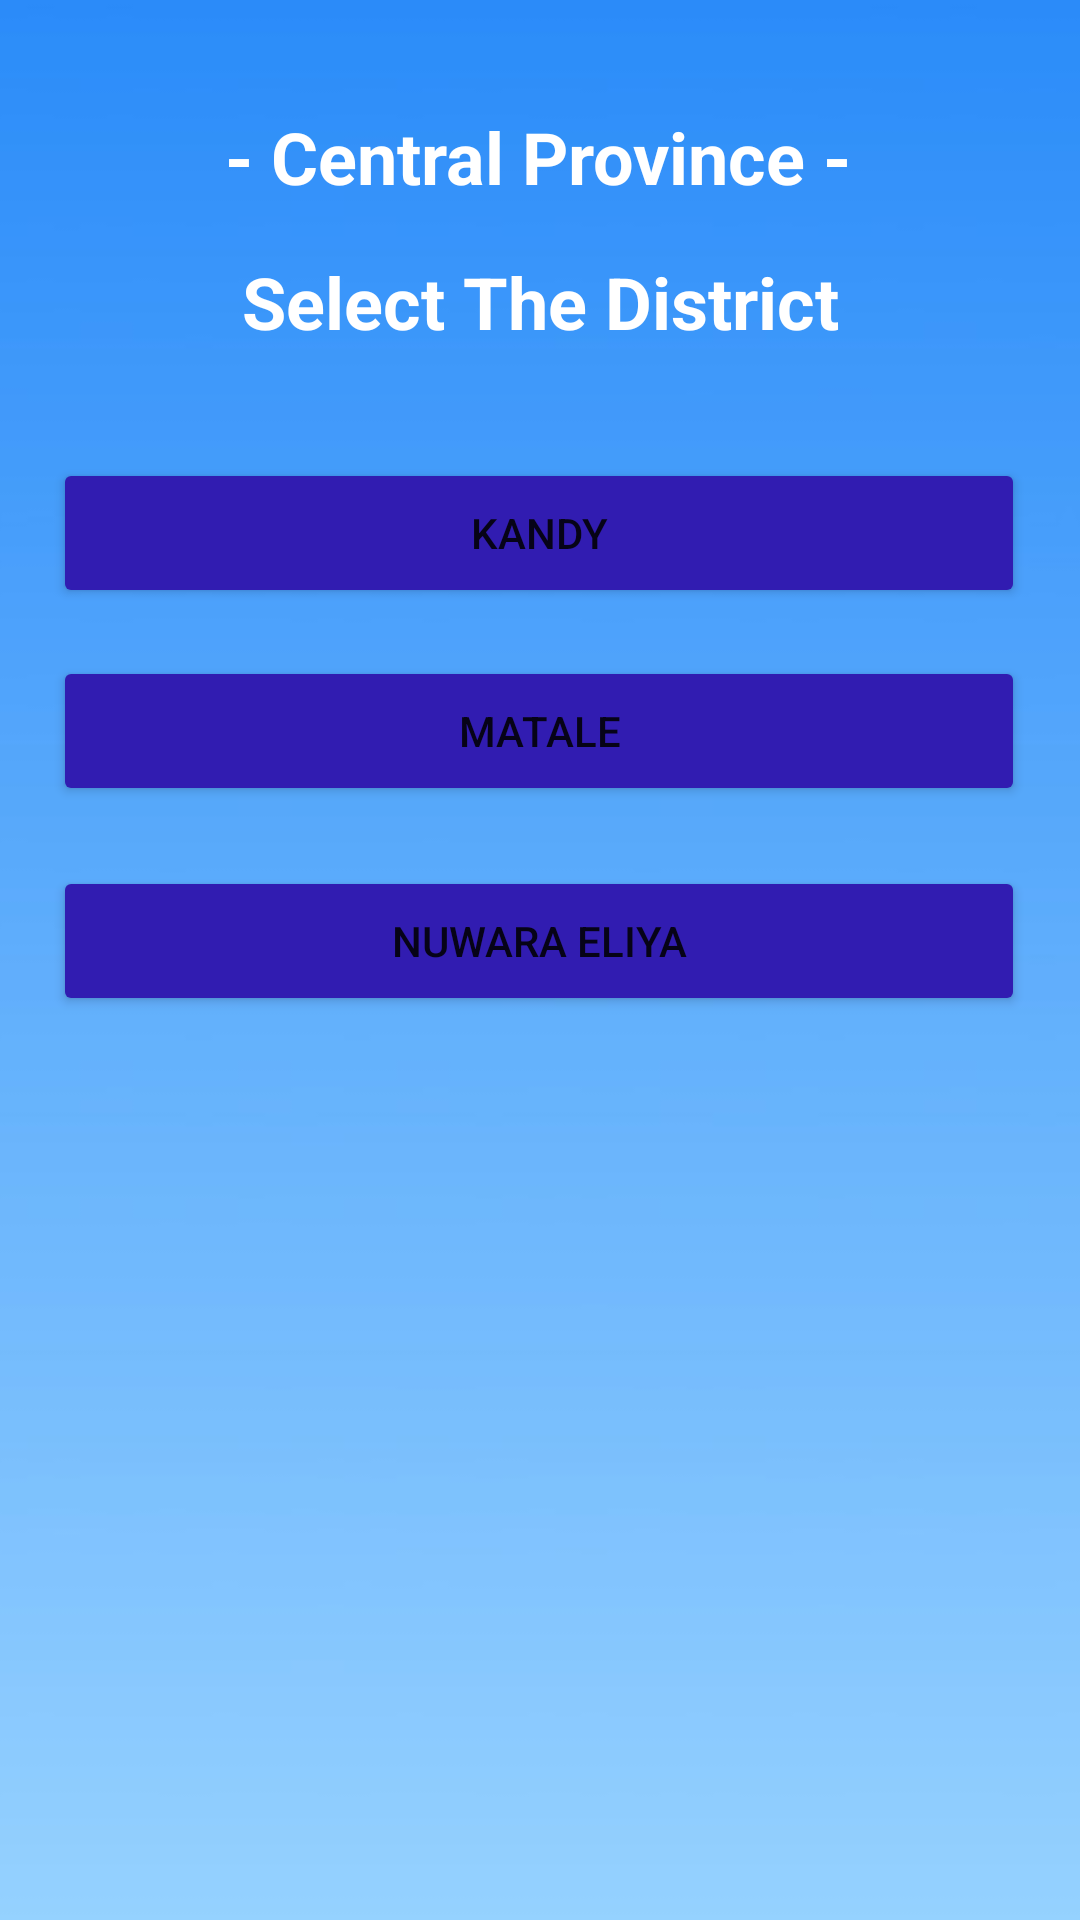

Android layout source for this screen:
<!-- AndroidManifest.xml: application theme Theme.Weatherlens -->
<!-- res/layout/activity_districtpage.xml -->
<?xml version="1.0" encoding="utf-8"?>
<androidx.constraintlayout.widget.ConstraintLayout xmlns:android="http://schemas.android.com/apk/res/android"
    xmlns:app="http://schemas.android.com/apk/res-auto"
    xmlns:tools="http://schemas.android.com/tools"
    android:layout_width="match_parent"
    android:layout_height="match_parent"
    tools:context=".Districtpage">

    <ImageView
        android:id="@+id/imageView7"
        android:layout_width="738dp"
        android:layout_height="892dp"
        app:layout_constraintBottom_toBottomOf="parent"
        app:layout_constraintEnd_toEndOf="parent"
        app:layout_constraintHorizontal_bias="0.501"
        app:layout_constraintStart_toStartOf="parent"
        app:layout_constraintTop_toTopOf="parent"
        app:layout_constraintVertical_bias="0.832"
        app:srcCompat="@drawable/background" />

    <TextView
        android:id="@+id/textView2"
        android:layout_width="wrap_content"
        android:layout_height="wrap_content"
        android:layout_marginTop="36dp"
        android:text="@string/distprov"
        android:textColor="@color/white"
        android:textSize="24sp"
        android:textStyle="bold"
        app:layout_constraintEnd_toEndOf="parent"
        app:layout_constraintHorizontal_bias="0.497"
        app:layout_constraintStart_toStartOf="parent"
        app:layout_constraintTop_toTopOf="parent" />

    <TextView
        android:id="@+id/textView3"
        android:layout_width="wrap_content"
        android:layout_height="wrap_content"
        android:layout_marginTop="16dp"
        android:text="@string/selectdistrict"
        android:textColor="@color/white"
        android:textSize="24sp"
        android:textStyle="bold"
        app:layout_constraintEnd_toEndOf="parent"
        app:layout_constraintStart_toStartOf="parent"
        app:layout_constraintTop_toBottomOf="@+id/textView2" />

    <Button
        android:id="@+id/button6"
        android:layout_width="324dp"
        android:layout_height="50dp"
        android:layout_marginTop="16dp"
        android:backgroundTint="@color/provdist"
        android:text="@string/matale"
        app:layout_constraintEnd_toEndOf="parent"
        app:layout_constraintHorizontal_bias="0.494"
        app:layout_constraintStart_toStartOf="parent"
        app:layout_constraintTop_toBottomOf="@+id/button15" />

    <Button
        android:id="@+id/button16"
        android:layout_width="324dp"
        android:layout_height="50dp"
        android:layout_marginTop="20dp"
        android:backgroundTint="@color/provdist"
        android:text="@string/nuwaraeliya"
        app:layout_constraintEnd_toEndOf="parent"
        app:layout_constraintHorizontal_bias="0.494"
        app:layout_constraintStart_toStartOf="parent"
        app:layout_constraintTop_toBottomOf="@+id/button6" />

    <Button
        android:id="@+id/button15"
        android:layout_width="324dp"
        android:layout_height="50dp"
        android:layout_marginTop="36dp"
        android:backgroundTint="@color/provdist"
        android:text="@string/kandy"
        app:layout_constraintEnd_toEndOf="parent"
        app:layout_constraintHorizontal_bias="0.494"
        app:layout_constraintStart_toStartOf="parent"
        app:layout_constraintTop_toBottomOf="@+id/textView3" />

</androidx.constraintlayout.widget.ConstraintLayout>
<!-- resources referenced by this layout -->
<resources>
  <color name="provdist">#311CB1</color>
  <color name="white">#FFFFFFFF</color>
  <!-- drawable background: jpg bitmap (drawable, 10278 bytes) -->
  <string name="distprov">- Central Province -</string>
  <string name="kandy">Kandy</string>
  <string name="matale">Matale</string>
  <string name="nuwaraeliya">Nuwara Eliya</string>
  <string name="selectdistrict">Select The District</string>
  <style name="Theme.Weatherlens" parent="Theme.MaterialComponents.DayNight.DarkActionBar">
          
          <item name="colorPrimary">@color/purple_500</item>
          <item name="colorPrimaryVariant">@color/purple_700</item>
          <item name="colorOnPrimary">@color/white</item>
          
          <item name="colorSecondary">@color/teal_200</item>
          <item name="colorSecondaryVariant">@color/teal_700</item>
          <item name="colorOnSecondary">@color/black</item>
          
          <item name="android:statusBarColor" tools:targetApi="l">?attr/colorPrimaryVariant</item>
          
      </style>
  <color name="purple_500">#FF6200EE</color>
  <color name="purple_700">#FF3700B3</color>
  <color name="teal_200">#FF03DAC5</color>
  <color name="teal_700">#FF018786</color>
  <color name="black">#FF000000</color>
</resources>
